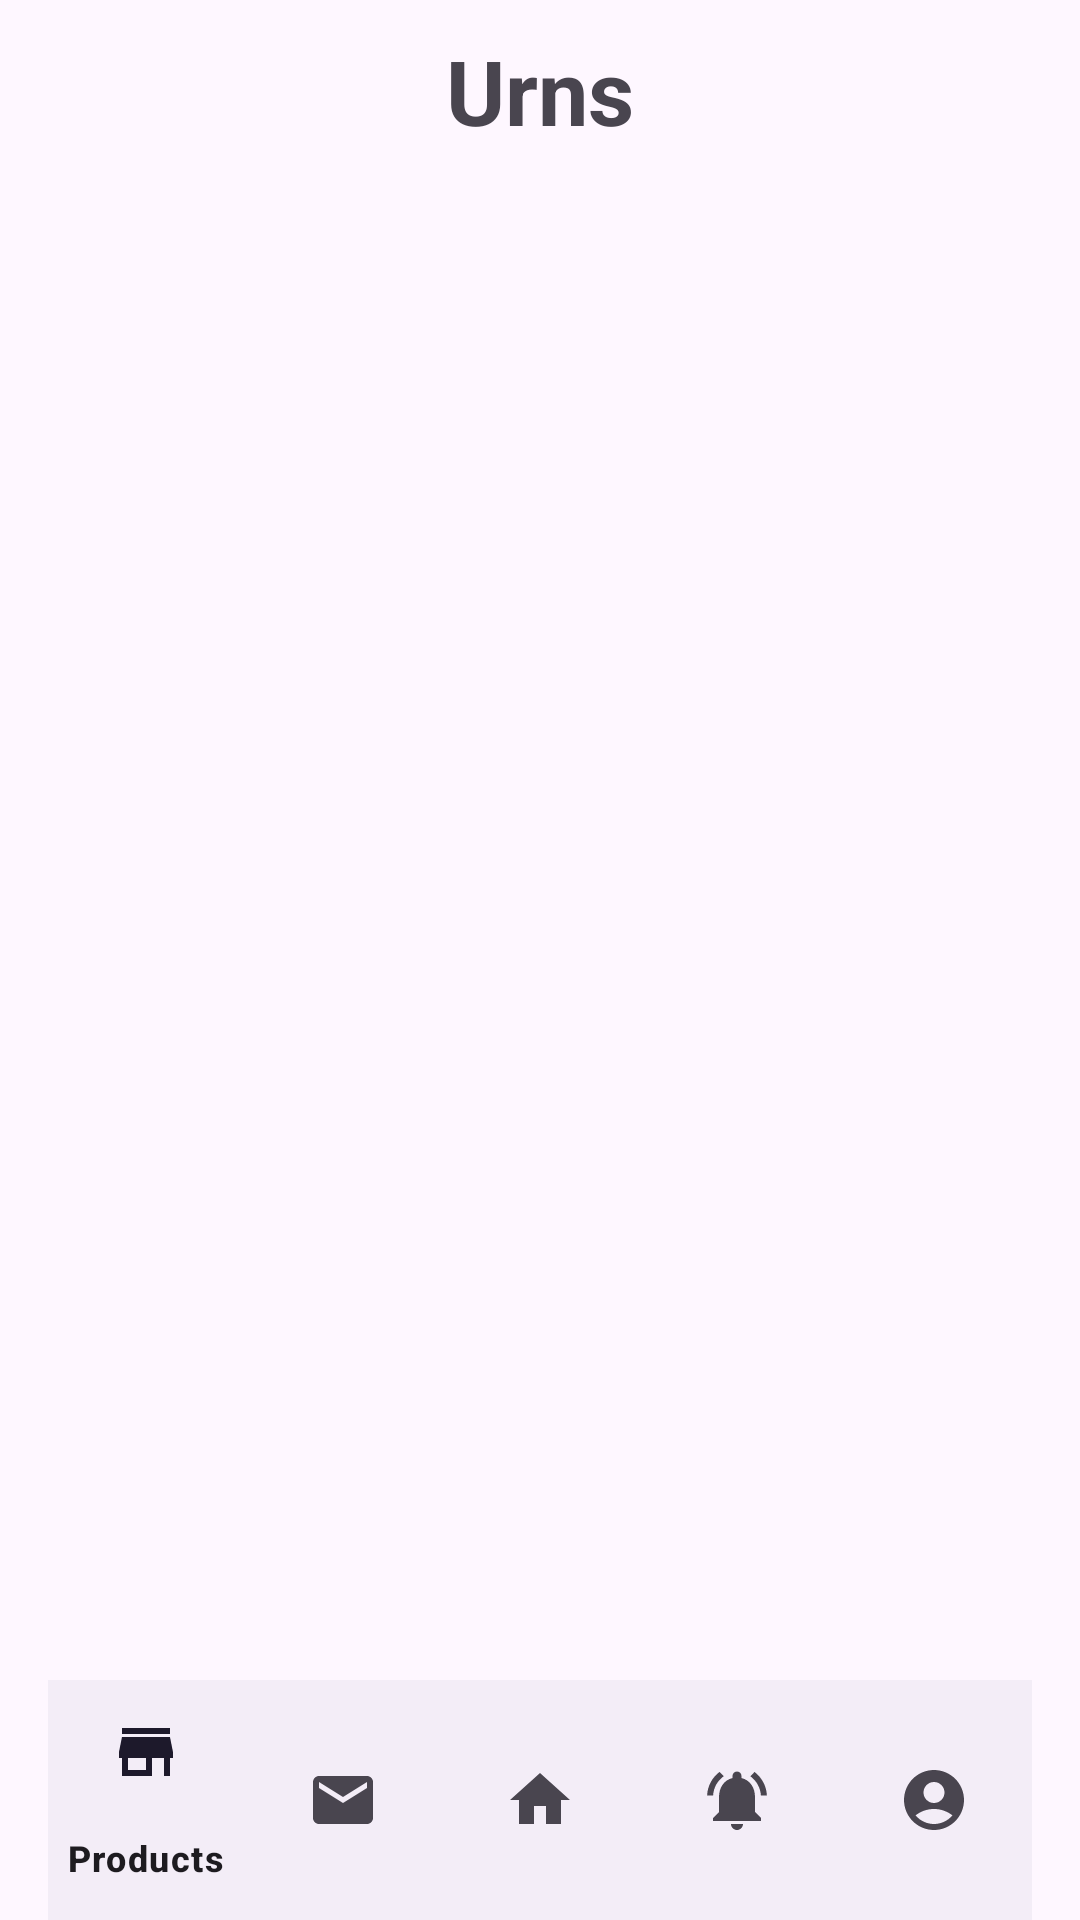

Reconstruct the res/layout file that produces this screen, plus the resources it refers to.
<!-- AndroidManifest.xml: application theme Theme.FuneralSystemMobile -->
<!-- res/layout/activity_urn.xml -->
<?xml version="1.0" encoding="utf-8"?>
<RelativeLayout xmlns:android="http://schemas.android.com/apk/res/android"
    xmlns:app="http://schemas.android.com/apk/res-auto"
    xmlns:tools="http://schemas.android.com/tools"
    android:layout_width="match_parent"
    android:layout_height="match_parent"
    android:paddingTop="10dp"
    android:paddingLeft="16dp"
    android:paddingRight="16dp"
    tools:context=".UrnActivity">

    <TextView
        android:id="@+id/casketLabel"
        android:layout_width="wrap_content"
        android:layout_height="wrap_content"
        android:text="   Urns   "
        android:textSize="30sp"
        android:textStyle="bold"
        android:layout_centerHorizontal="true" />

    <GridView
        android:id="@+id/productGridView"
        android:layout_marginTop="15dp"
        android:layout_width="match_parent"
        android:layout_height="match_parent"
        android:layout_below="@id/casketLabel"
        android:layout_above="@id/bottomNavigationView"
        android:columnWidth="100dp"
        android:gravity="center"
        android:numColumns="2"
        android:horizontalSpacing="10dp"
        android:verticalSpacing="10dp"
        android:padding="5dp"

        android:stretchMode="columnWidth"/>

    <com.google.android.material.bottomnavigation.BottomNavigationView
        android:id="@+id/bottomNavigationView"
        android:layout_width="match_parent"
        android:layout_height="wrap_content"
        android:layout_alignParentBottom="true"
        app:menu="@menu/bottom_navigation_menu" />

</RelativeLayout>
<!-- resources referenced by this layout -->
<resources>
  <style name="Theme.FuneralSystemMobile" parent="Theme.MaterialComponents.DayNight.NoActionBar">
          
          <item name="colorPrimary">@color/purple_500</item>
          <item name="colorPrimaryVariant">@color/purple_700</item>
          <item name="colorOnPrimary">@color/white</item>
          
          <item name="colorSecondary">@color/teal_200</item>
          <item name="colorSecondaryVariant">@color/teal_700</item>
          <item name="colorOnSecondary">@color/black</item>
          
          <item name="android:statusBarColor">?attr/colorPrimaryVariant</item>
          
      </style>
  <color name="purple_500">#FF6200EE</color>
  <color name="purple_700">#FF3700B3</color>
  <color name="white">#FFFFFFFF</color>
  <color name="teal_200">#FF03DAC5</color>
  <color name="teal_700">#FF018786</color>
  <color name="black">#FF000000</color>
</resources>
